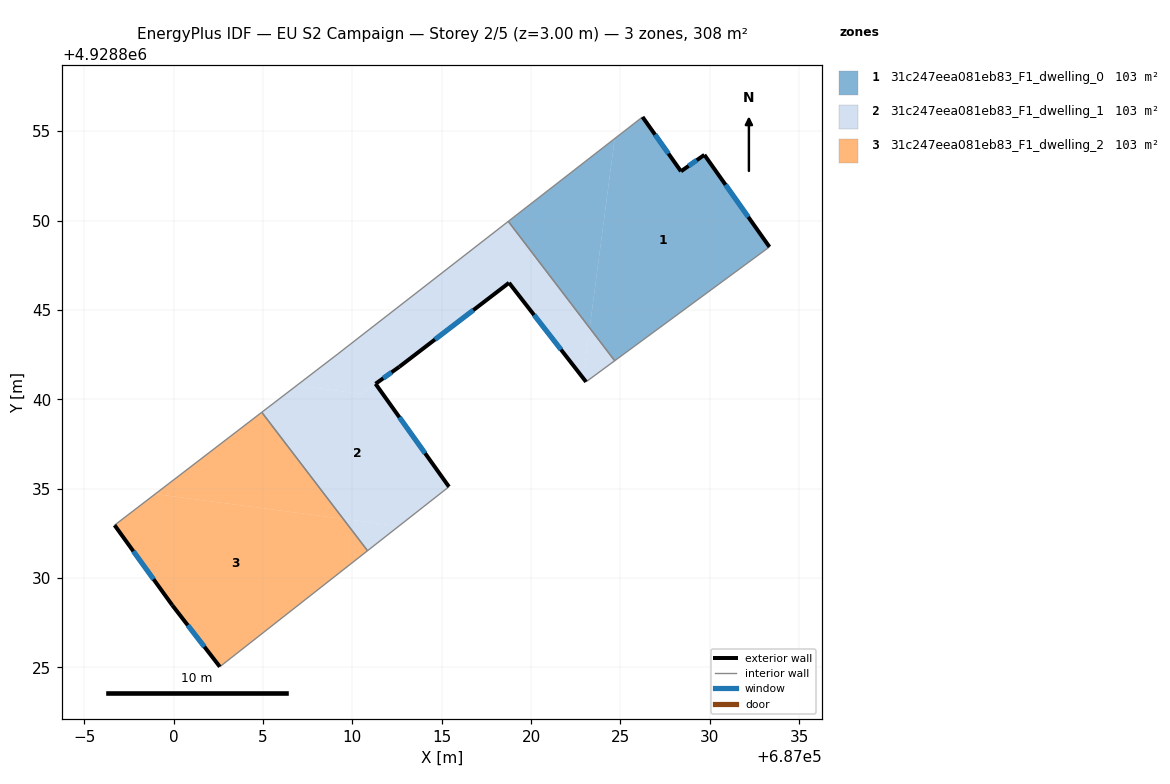
=== STOREY PLAN SPEC (per zone: floor XY polygon, exterior-wall plan segments, windows/doors) ===
zone 1: 31c247eea081eb83_F1_dwelling_0  (102.8 m²)
  floor: (687029.70, 4928853.67) (687033.34, 4928848.52) (687024.68, 4928842.15) (687023.28, 4928843.99) (687024.68, 4928854.58) (687026.24, 4928855.79) (687028.39, 4928852.75)
  floor: (687024.68, 4928854.58) (687023.28, 4928843.99) (687018.72, 4928849.95)
  exterior wall: (687033.34, 4928848.52) – (687029.70, 4928853.67)  [6.3 m]
    window: (687032.15, 4928850.20) – (687030.88, 4928852.00)  [2.3 m²]
  exterior wall: (687028.39, 4928852.75) – (687026.24, 4928855.79)  [3.7 m]
    window: (687027.69, 4928853.74) – (687026.94, 4928854.80)  [1.4 m²]
  exterior wall: (687029.70, 4928853.67) – (687028.39, 4928852.75)  [1.6 m]
    window: (687029.27, 4928853.37) – (687028.81, 4928853.05)  [0.6 m²]
  interior walls: 3
zone 2: 31c247eea081eb83_F1_dwelling_1  (102.8 m²)
  floor: (687023.28, 4928843.99) (687024.68, 4928842.15) (687023.08, 4928840.97) (687022.91, 4928841.19)
  floor: (687018.72, 4928849.95) (687023.28, 4928843.99) (687022.91, 4928841.19) (687018.77, 4928846.51) (687012.63, 4928841.81) (687010.50, 4928840.30) (687006.90, 4928840.78) (687009.19, 4928842.53)
  floor: (687011.30, 4928840.86) (687015.41, 4928835.10) (687012.60, 4928832.90) (687009.49, 4928833.31) (687004.93, 4928839.27) (687006.90, 4928840.78) (687010.51, 4928840.30)
  floor: (687012.60, 4928832.90) (687010.85, 4928831.53) (687009.49, 4928833.31)
  exterior wall: (687018.77, 4928846.51) – (687023.08, 4928840.97)  [7.0 m]
    window: (687020.17, 4928844.71) – (687021.67, 4928842.78)  [2.6 m²]
  exterior wall: (687012.63, 4928841.81) – (687018.77, 4928846.51)  [7.7 m]
    window: (687014.62, 4928843.34) – (687016.77, 4928844.99)  [2.8 m²]
  exterior wall: (687011.30, 4928840.86) – (687012.63, 4928841.81)  [1.6 m]
    window: (687011.73, 4928841.17) – (687012.19, 4928841.51)  [0.6 m²]
  exterior wall: (687015.41, 4928835.10) – (687011.30, 4928840.86)  [7.1 m]
    window: (687014.07, 4928836.98) – (687012.63, 4928838.99)  [2.6 m²]
  interior walls: 6
zone 3: 31c247eea081eb83_F1_dwelling_2  (102.8 m²)
  floor: (687004.93, 4928839.27) (687009.49, 4928833.31) (686998.97, 4928834.70)
  floor: (687009.49, 4928833.31) (687010.85, 4928831.53) (687002.59, 4928825.03) (686999.93, 4928828.47) (686996.70, 4928832.95) (686998.97, 4928834.70)
  exterior wall: (686999.93, 4928828.47) – (687002.59, 4928825.03)  [4.3 m]
    window: (687000.79, 4928827.36) – (687001.72, 4928826.15)  [1.6 m²]
  exterior wall: (686996.70, 4928832.95) – (686999.93, 4928828.47)  [5.5 m]
    window: (686997.75, 4928831.50) – (686998.88, 4928829.93)  [2.0 m²]
  interior walls: 3

=== DERIVED (storey summary) ===
Building: EU S2 Campaign
Storey: 2 of 5  (floor level z = 3.00 m)
Storey gross floor area: 308.5 m²
Zones on this storey: 3
  - 31c247eea081eb83_F1_dwelling_0: floor 102.8 m²; exterior wall 11.6 m (34.9 m²); 3 window(s) 4.3 m²; WWR 12.2%
  - 31c247eea081eb83_F1_dwelling_1: floor 102.8 m²; exterior wall 23.5 m (70.4 m²); 4 window(s) 8.6 m²; WWR 12.2%
  - 31c247eea081eb83_F1_dwelling_2: floor 102.8 m²; exterior wall 9.9 m (29.6 m²); 2 window(s) 3.6 m²; WWR 12.2%
Zone adjacency (shared interzone walls):
  - 31c247eea081eb83_F1_dwelling_0 ↔ 31c247eea081eb83_F1_dwelling_1
  - 31c247eea081eb83_F1_dwelling_1 ↔ 31c247eea081eb83_F1_dwelling_2